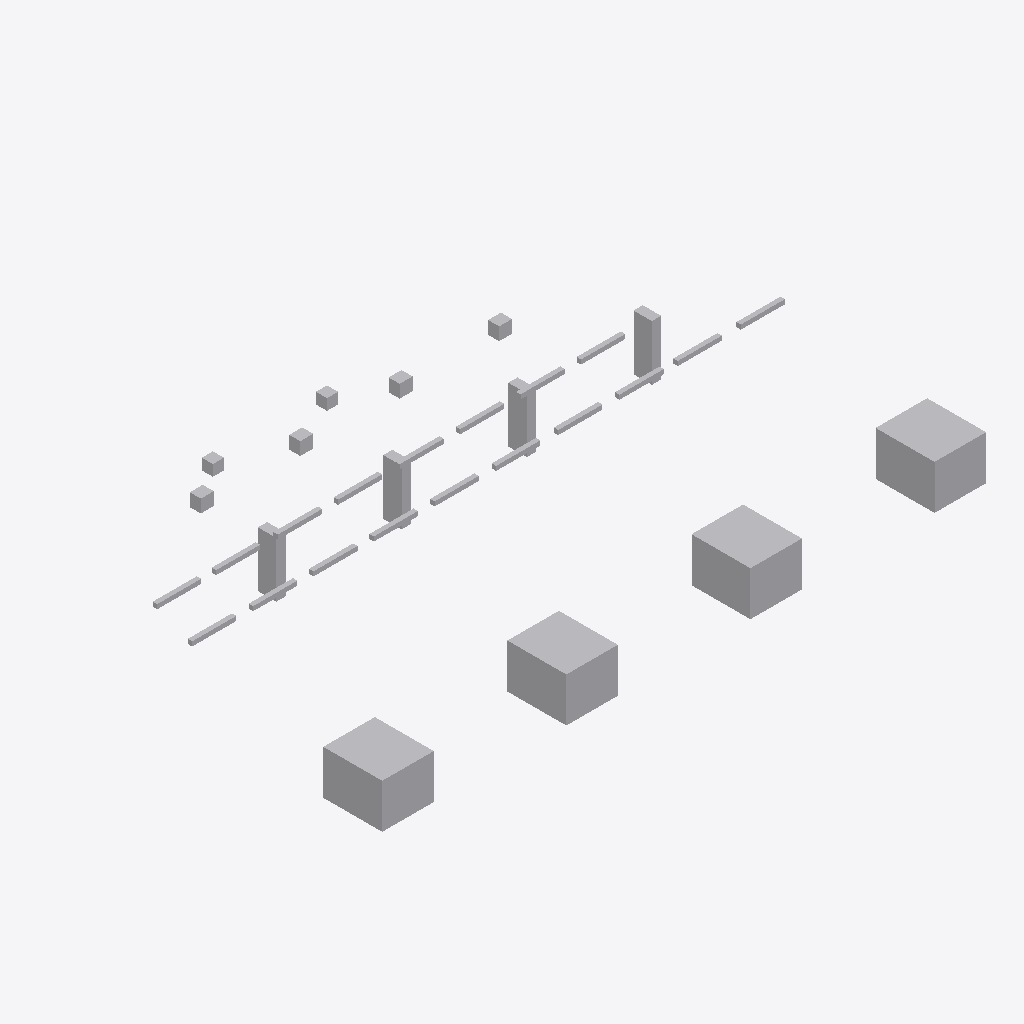
Isometric view of an IFC building model (IFC-SPF (STEP), schema IFC4, length unit metre), seen from the south-west, elements coloured by IFC class: 32 other elements (light grey).
Extent 16.4 m × 9.3 m × 2.2 m (x, y, z). Storeys (1): Utility Level at 0.00 m. Elements (32): 18 IfcPipeSegment, 8 IfcBuildingElementProxy, 4 IfcValve, 2 IfcPipeFitting.

HEADER;
FILE_DESCRIPTION(('ViewDefinition [DesignTransferView]'),'2;1');
FILE_NAME('v1_authorized.ifc','2026-07-12T00:00:00',('DatumGuard BIM Awards 2026'),('Synthetic Research Dataset'),'DatumGuard fixture generator 1.0.0','IfcOpenShell 0.8.5','Research validation only');
FILE_SCHEMA(('IFC4'));
ENDSEC;
DATA;
#11=IFCPROJECT('2on64riOnQZ9vmg9ng4ZAg',$,'Virtual FAB EVAL-L1-S2102','Synthetic L1 seed 2102; candidate v1_authorized','SYNTHETIC_RESEARCH_MODEL','OpenBIM Evidence Guard controlled fixture','RESEARCH',(#6),#10);
#17=IFCSITE('1$2877_5bOGeuCW3Hx_Cn6',$,'Synthetic Research Site',$,$,#16,$,$,.ELEMENT.,$,$,$,$,$);
#23=IFCBUILDING('05AMd3vCrT4ukJ20U5l3PJ',$,'Virtual FAB Building',$,$,#22,$,$,.ELEMENT.,$,$,$);
#29=IFCBUILDINGSTOREY('0WcJ$tEnXKjvFQlnB7S7UB',$,'Utility Level',$,$,#28,$,$,.ELEMENT.,0.0);
#711=IFCBUILDINGELEMENTPROXY('2jQKeKM_TG89_ru3efRNMS',$,'L1 TL 001','Synthetic non-production research asset','FAB_TOOL',#698,#710,'VF-TL-001',.USERDEFINED.);
#738=IFCBUILDINGELEMENTPROXY('0TOQxCUjPJsBn47AcR2wvb',$,'L1 TL 002','Synthetic non-production research asset','FAB_TOOL',#725,#737,'VF-TL-002',.USERDEFINED.);
#765=IFCBUILDINGELEMENTPROXY('2pe9LPwGLVuwQS3sgH4on9',$,'L1 TL 003','Synthetic non-production research asset','FAB_TOOL',#752,#764,'VF-TL-003',.USERDEFINED.);
#792=IFCBUILDINGELEMENTPROXY('1yxoY1otTR6gxEj6mqasRX',$,'L1 TL 004','Synthetic non-production research asset','FAB_TOOL',#779,#791,'VF-TL-004',.USERDEFINED.);
#688=IFCBUILDINGELEMENTPROXY('1SNvKYp3rQwxkcmBsKO8J8',$,'L1 SP 004','Synthetic non-production research asset','UTILITY_SUPPORT',#675,#687,'VF-SP-004',.USERDEFINED.);
#619=IFCBUILDINGELEMENTPROXY('12e18y3tzQjQLMr7EmXxbT',$,'L1 SP 001','Synthetic non-production research asset','UTILITY_SUPPORT',#606,#618,'VF-SP-001',.USERDEFINED.);
#642=IFCBUILDINGELEMENTPROXY('3odyghOkHSW8tmyG_z9j_l',$,'L1 SP 002','Synthetic non-production research asset','UTILITY_SUPPORT',#629,#641,'VF-SP-002',.USERDEFINED.);
#665=IFCBUILDINGELEMENTPROXY('1qlTXUegbK99ZF6_tVBHlv',$,'L1 SP 003','Synthetic non-production research asset','UTILITY_SUPPORT',#652,#664,'VF-SP-003',.USERDEFINED.);
#819=IFCVALVE('0_7X9LMdfP4PYxQoZjfstU',$,'L1 VL 001','Synthetic non-production research asset','UTILITY',#806,#818,'VF-VL-001',.NOTDEFINED.);
#847=IFCVALVE('1b7QaGwrDM1vlWONfEbewQ',$,'L1 VL 002','Synthetic non-production research asset','UTILITY',#834,#846,'VF-VL-002',.NOTDEFINED.);
#875=IFCVALVE('3p0G8N1ADP8eBbmSxTISbK',$,'L1 VL 003','Synthetic non-production research asset','UTILITY',#862,#874,'VF-VL-003',.NOTDEFINED.);
#903=IFCVALVE('2kVzYk66rTQ9OwPM7HI448',$,'L1 VL 004','Synthetic non-production research asset','UTILITY',#890,#902,'VF-VL-004',.NOTDEFINED.);
#339=IFCPIPESEGMENT('2hScUjzOjGrOzGXIfU1e5S',$,'L1 PS 009','Synthetic non-production research asset','UTILITY',#326,#338,'VF-PS-009',.RIGIDSEGMENT.);
#367=IFCPIPESEGMENT('0Z3PcD8U1Ie9d7isNzriB8',$,'L1 PS 010','Synthetic non-production research asset','UTILITY',#354,#366,'VF-PS-010',.RIGIDSEGMENT.);
#507=IFCPIPESEGMENT('3P7GtpXhbKlPROkZGFgNjN',$,'L1 PS 015','Synthetic non-production research asset','UTILITY',#494,#506,'VF-PS-015',.RIGIDSEGMENT.);
#171=IFCPIPESEGMENT('1xBj1oWX5GJB2EAMSV0JsR',$,'L1 PS 003','Synthetic non-production research asset','UTILITY',#158,#170,'VF-PS-003',.RIGIDSEGMENT.);
#311=IFCPIPESEGMENT('000G4wL69P0gd4CuRKmSme',$,'L1 PS 008','Synthetic non-production research asset','UTILITY',#298,#310,'VF-PS-008',.RIGIDSEGMENT.);
#451=IFCPIPESEGMENT('2e6fGroRzJI9EWmIHg2OQG',$,'L1 PS 013','Synthetic non-production research asset','UTILITY',#438,#450,'VF-PS-013',.RIGIDSEGMENT.);
#199=IFCPIPESEGMENT('2pcrd6uHrOehaM2TAq1TqT',$,'L1 PS 004','Synthetic non-production research asset','UTILITY',#186,#198,'VF-PS-004',.RIGIDSEGMENT.);
#227=IFCPIPESEGMENT('2ffXB29WvS9fzxlAgj2COo',$,'L1 PS 005','Synthetic non-production research asset','UTILITY',#214,#226,'VF-PS-005',.RIGIDSEGMENT.);
#563=IFCPIPESEGMENT('3KNE$YmW1MQ9V6qxjDkD46',$,'L1 PS 017','Synthetic non-production research asset','UTILITY',#550,#562,'VF-PS-017',.RIGIDSEGMENT.);
#283=IFCPIPESEGMENT('3rfFEAaPfRgwWPgA7K_rZT',$,'L1 PS 007','Synthetic non-production research asset','UTILITY',#270,#282,'VF-PS-007',.RIGIDSEGMENT.);
#479=IFCPIPESEGMENT('3jJwHyvpPLqQThWh8g9ndN',$,'L1 PS 014','Synthetic non-production research asset','UTILITY',#466,#478,'VF-PS-014',.RIGIDSEGMENT.);
#115=IFCPIPESEGMENT('0DFLoCAVfJp9xHL8BrkTIx',$,'L1 PS 001','Synthetic non-production research asset','UTILITY',#102,#114,'VF-PS-001',.RIGIDSEGMENT.);
#255=IFCPIPESEGMENT('3HsnyOi3vRDBZDFJX5__gi',$,'L1 PS 006','Synthetic non-production research asset','UTILITY',#242,#254,'VF-PS-006',.RIGIDSEGMENT.);
#535=IFCPIPESEGMENT('29a2KraRjVKPjOM_ET4r2M',$,'L1 PS 016','Synthetic non-production research asset','UTILITY',#522,#534,'VF-PS-016',.RIGIDSEGMENT.);
#591=IFCPIPESEGMENT('206jew0xjJvB1gWyrptg3n',$,'L1 PS 018','Synthetic non-production research asset','UTILITY',#578,#590,'VF-PS-018',.RIGIDSEGMENT.);
#143=IFCPIPESEGMENT('3xn0u3UULSdOxK5LtKY0OC',$,'L1 PS 002','Synthetic non-production research asset','UTILITY',#130,#142,'VF-PS-002',.RIGIDSEGMENT.);
#395=IFCPIPESEGMENT('0sZGv$nNfJxh0GLq01Vu_Z',$,'L1 PS 011','Synthetic non-production research asset','UTILITY',#382,#394,'VF-PS-011',.RIGIDSEGMENT.);
#423=IFCPIPESEGMENT('1nC5V_wprIEOMC7Na8ZBRg',$,'L1 PS 012','Synthetic non-production research asset','UTILITY',#410,#422,'VF-PS-012',.RIGIDSEGMENT.);
#87=IFCPIPEFITTING('2TNwJC14bI8xJZJDxKvP5w',$,'L1 PF 002','Synthetic non-production research asset','UTILITY',#74,#86,'VF-PF-002',.NOTDEFINED.);
#59=IFCPIPEFITTING('1rIuFlhsrPWAGLOn9OB9x9',$,'L1 PF 001','Synthetic non-production research asset','UTILITY',#46,#58,'VF-PF-001',.NOTDEFINED.);
ENDSEC;
